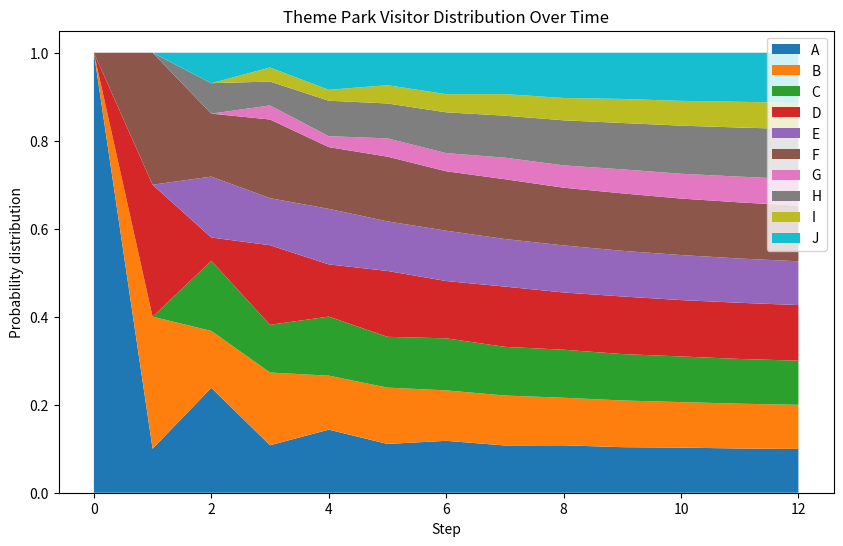
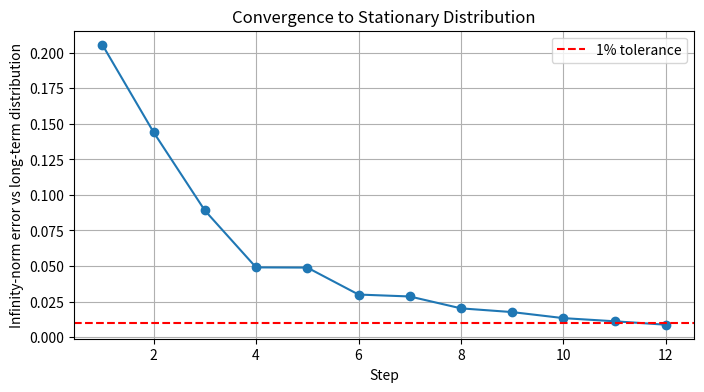

Recreate these plots in Python, in order.
import numpy as np
import matplotlib.pyplot as plt

def create_themepark_matrix(themepark_map, move_factor = 3):
    """"creates a model leslie matrix for the themepark"""
    n = len(themepark_map)
    P = np.zeros((n, n))
    for i in range(n):
        d = len(themepark_map[i])
        stay_prob = 1 / (1 + move_factor*d)
        move_prob = move_factor / (1 + move_factor*d)
        P[i, i] = stay_prob
        for j in themepark_map[i]:
            P[i, j] = move_prob
    return P

def create_no_repeat_matrix(adj):
    n = len(adj)
    P = np.zeros((n, n))
    for i in range(n):
        neighbors = adj[i]
        d = len(neighbors)
        for j in neighbors:
            P[i,j] = 1/d
    return P

def simulate_themepark(P, initial, steps):
    """"uses the iterative power methid to project after a num of iterations"""
    pops = [initial]
    state = initial
    for _ in range(steps):
        state = state @ P
        pops.append(state)
    return np.array(pops)

def compute_iterations(P, x0, tol=0.01, max_steps=1000):
    """The num of iterations required to get the relative error below 1%"""
    x = x0.copy()
    history = [x0.copy()]
    error_history = []
    eigvals, eigvecs = np.linalg.eig(P.T)
    index = np.argmin(np.abs(eigvals - 1))
    pi = np.real(eigvecs[:, index])
    pi = pi / pi.sum()
    step = 0
    while step < max_steps:
        x = x @ P
        history.append(x.copy())
        error = np.max(np.abs(x - pi))
        error_history.append(error)
        if error < tol:
            break
        step += 1
    return np.array(history), pi, step+1, error_history

def long_term_projection(L):
    """predictes long-term behaviour of matrix"""
    eigvals, eigvecs = np.linalg.eig(L)
    index = np.argmax(np.real(eigvals))
    long_term = eigvecs[:, index]
    long_term_normalized = long_term / long_term.sum()
    return long_term_normalized, np.real(eigvals[index])
    
def main():
    themepark_map = {
        0:[1,3,5],      # A connected to B,D,F
        1:[0,2,5],    # B connected to A,C,F
        2:[1,3,4],    # C connected to B,D,E
        3:[0,2,4,9],      # D connected to A,C,E,I
        4:[2,3,5],    # E connected to C,D,F
        5:[0,1,4,7],  # F connected to A,B,E,H
        6:[7,9],      # G connected to H,J
        7:[5,6,8,9],  # H connected to F,G,I,J
        8:[7,9],      # I connected to H,J
        9:[3,6,7,8],    # J connected to G,H,I
    }
    A = create_themepark_matrix(themepark_map)
    long_term, eigval = long_term_projection(A)
    rides = ["A","B","C","D","E","F","G","H","I","J"]
    print("Themepark Matrix:")
    table_str = "\n".join(["\t".join([f" {x:.2f}" for x in row]) for row in A])
    print(table_str)
    print("\nLong-term visitor distribution:")
    for ride, prob in zip(rides, long_term):
        print(f"Ride {ride}: {float(prob)*100:.2f}%")
    x0 = np.zeros(10)
    x0[0] = 1
    colors = plt.cm.tab10.colors
    history, pi, steps_needed, errors = compute_iterations(A, x0, tol=0.01)
    print(f"Number of steps to reach <1% error: {steps_needed}")
    plt.figure(figsize=(10,6))
    plt.stackplot(range(len(history)), history.T, labels=rides, colors=colors)
    plt.xlabel("Step")
    plt.ylabel("Probability distribution")
    plt.title("Theme Park Visitor Distribution Over Time")
    plt.legend(loc="upper right")
    plt.show()
    plt.figure(figsize=(8,4))
    plt.plot(range(1, len(errors)+1), errors, marker='o')
    plt.axhline(0.01, color='red', linestyle='--', label='1% tolerance')
    plt.xlabel("Step")
    plt.ylabel("Infinity-norm error vs long-term distribution")
    plt.title("Convergence to Stationary Distribution")
    plt.legend()
    plt.grid(True)
    plt.show()

if __name__ == "__main__":
    main()
